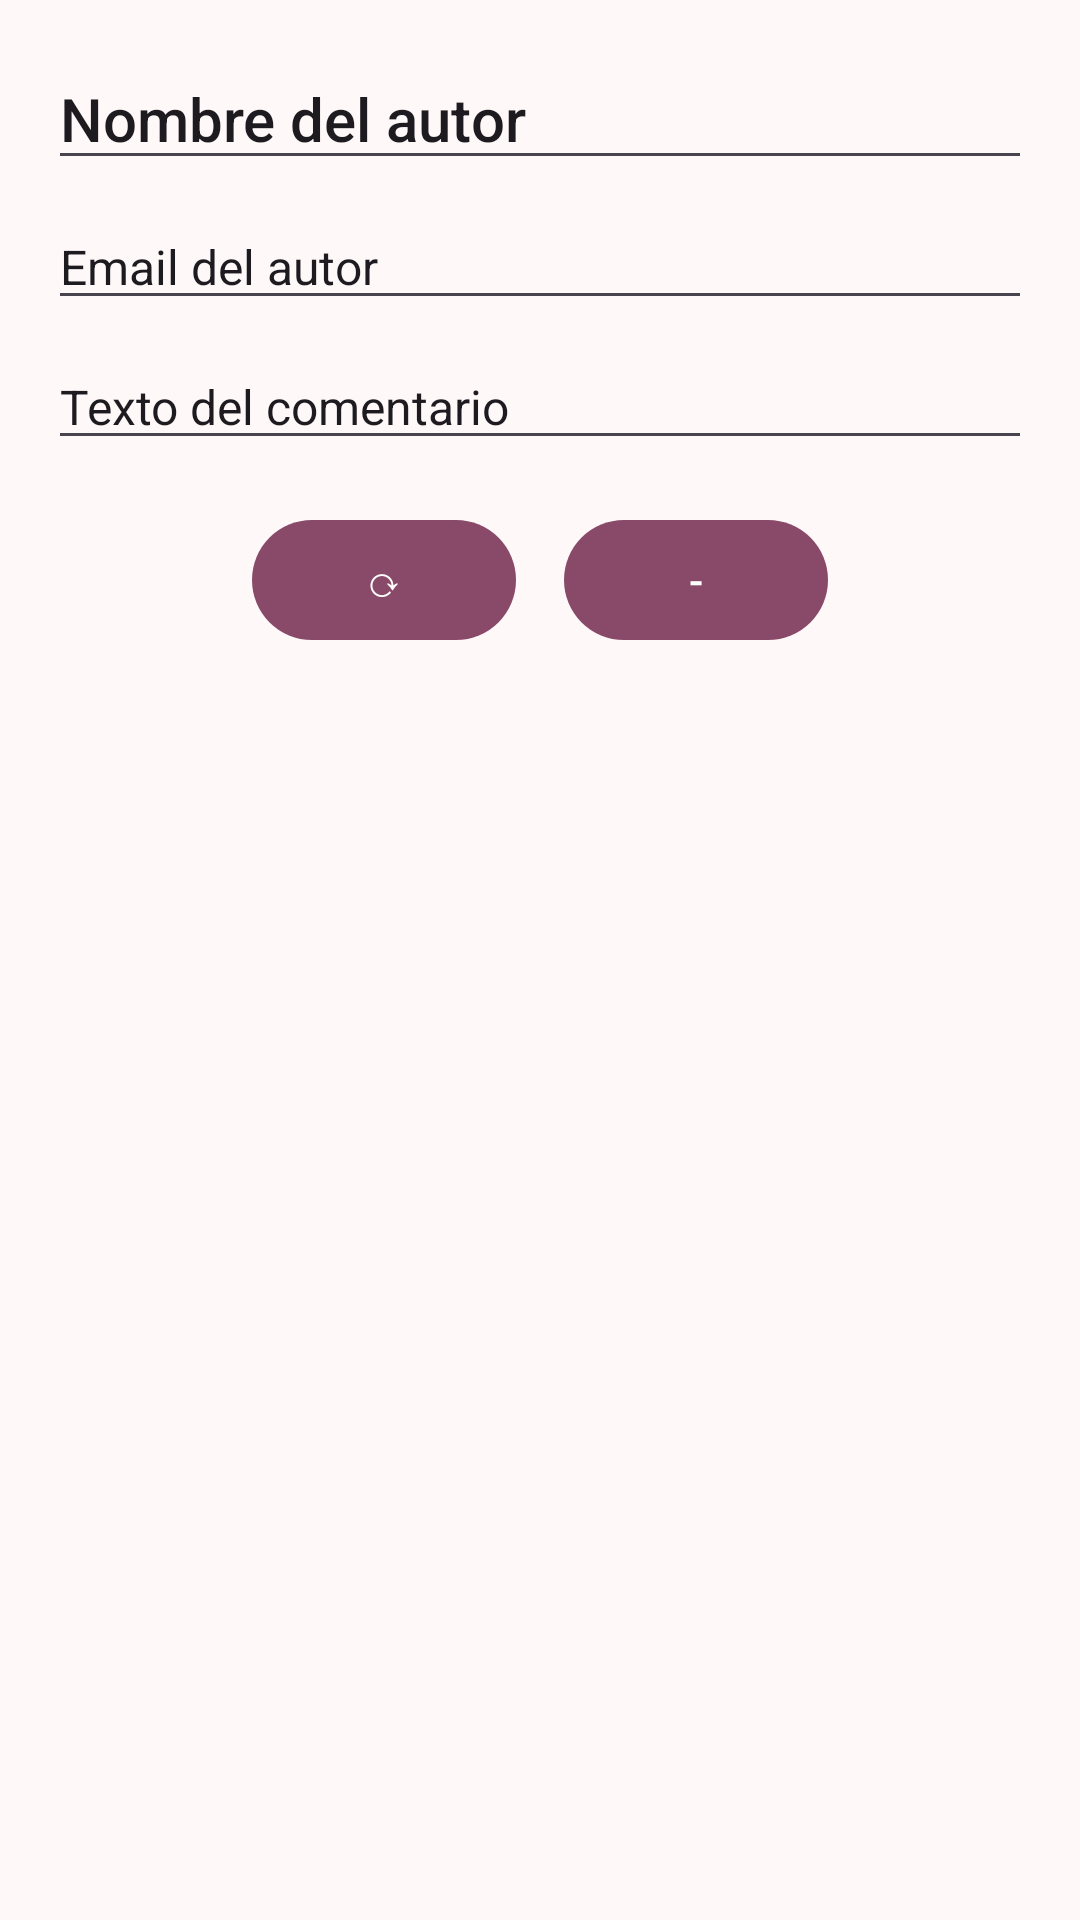

Android layout source for this screen:
<!-- AndroidManifest.xml: application theme Theme.FirstApp -->
<!-- res/layout/fragment_detalle_comment.xml -->
<?xml version="1.0" encoding="utf-8"?>
<ScrollView
    xmlns:android="http://schemas.android.com/apk/res/android"
    xmlns:tools="http://schemas.android.com/tools"
    xmlns:app="http://schemas.android.com/apk/res-auto"
    android:layout_width="match_parent"
    android:layout_height="match_parent"
    android:padding="16dp"
    tools:context=".ui.comment.detalle.DetalleFragmentComment">

    <LinearLayout
        android:layout_width="match_parent"
        android:layout_height="wrap_content"
        android:orientation="vertical">

        <com.google.android.material.textfield.TextInputEditText
            android:id="@+id/comment_name"
            android:layout_width="match_parent"
            android:layout_height="wrap_content"
            android:textSize="20sp"
            android:fontFamily="sans-serif-medium"
            android:layout_marginBottom="8dp"
            android:text="@string/nombre_del_autor" />

        <com.google.android.material.textfield.TextInputEditText
            android:id="@+id/comment_email"
            android:layout_width="match_parent"
            android:layout_height="wrap_content"
            android:textSize="16sp"
            android:fontFamily="sans-serif"
            android:layout_marginBottom="8dp"
            android:text="@string/email_del_autor" />

        <com.google.android.material.textfield.TextInputEditText
            android:id="@+id/comment_body"
            android:layout_width="match_parent"
            android:layout_height="wrap_content"
            android:textSize="16sp"
            android:fontFamily="sans-serif"
            android:lineSpacingExtra="4dp"
            android:text="@string/texto_del_comentario" />

        <LinearLayout
            android:layout_width="match_parent"
            android:layout_height="wrap_content"
            android:orientation="horizontal"
            android:gravity="center"
            android:layout_marginTop="16dp">

            <com.google.android.material.button.MaterialButton
                android:id="@+id/updateCommentButton"
                android:layout_width="wrap_content"
                android:layout_height="wrap_content"
                android:text="@string/actualizar"
                android:layout_marginEnd="16dp"
                app:iconGravity="textStart"
                app:iconPadding="8dp"/>

            <com.google.android.material.button.MaterialButton
                android:id="@+id/deleteCommentButton"
                android:layout_width="wrap_content"
                android:layout_height="wrap_content"
                android:text="@string/eliminar"
                app:iconGravity="textStart"
                app:iconPadding="8dp" />

        </LinearLayout>
    </LinearLayout>
</ScrollView>
<!-- resources referenced by this layout -->
<resources>
  <string name="actualizar">⟳</string>
  <string name="eliminar">-</string>
  <string name="email_del_autor">Email del autor</string>
  <string name="nombre_del_autor">Nombre del autor</string>
  <string name="texto_del_comentario">Texto del comentario</string>
  <style name="Theme.FirstApp" parent="Base.Theme.FirstApp" />
  <color name="md_theme_primary">#894A69</color>
  <color name="md_theme_onPrimary">#FFFFFF</color>
  <color name="md_theme_primaryContainer">#FFD8E7</color>
  <color name="md_theme_onPrimaryContainer">#380724</color>
  <color name="md_theme_secondary">#725762</color>
  <color name="md_theme_onSecondary">#FFFFFF</color>
  <color name="md_theme_secondaryContainer">#FED9E6</color>
  <color name="md_theme_onSecondaryContainer">#2A151F</color>
  <color name="md_theme_tertiary">#7F5539</color>
  <color name="md_theme_onTertiary">#FFFFFF</color>
  <color name="md_theme_tertiaryContainer">#FFDBC7</color>
  <color name="md_theme_onTertiaryContainer">#301401</color>
  <color name="md_theme_error">#BA1A1A</color>
  <color name="md_theme_onError">#FFFFFF</color>
  <color name="md_theme_errorContainer">#FFDAD6</color>
  <color name="md_theme_onErrorContainer">#410002</color>
  <color name="md_theme_background">#FFF8F8</color>
  <color name="md_theme_onBackground">#21191C</color>
  <color name="md_theme_surface">#FFF8F8</color>
  <color name="md_theme_onSurface">#21191C</color>
  <color name="md_theme_surfaceVariant">#F1DEE3</color>
  <color name="md_theme_onSurfaceVariant">#504348</color>
  <color name="md_theme_outline">#827378</color>
  <color name="md_theme_outlineVariant">#D4C2C8</color>
  <color name="md_theme_inverseSurface">#372E31</color>
  <color name="md_theme_inverseOnSurface">#FCEDF1</color>
  <color name="md_theme_inversePrimary">#FEB0D2</color>
  <color name="md_theme_primaryFixed">#FFD8E7</color>
  <color name="md_theme_onPrimaryFixed">#380724</color>
  <color name="md_theme_primaryFixedDim">#FEB0D2</color>
  <color name="md_theme_onPrimaryFixedVariant">#6D3350</color>
  <color name="md_theme_secondaryFixed">#FED9E6</color>
  <color name="md_theme_onSecondaryFixed">#2A151F</color>
  <color name="md_theme_secondaryFixedDim">#E0BDCA</color>
  <color name="md_theme_onSecondaryFixedVariant">#59404A</color>
  <color name="md_theme_tertiaryFixed">#FFDBC7</color>
  <color name="md_theme_onTertiaryFixed">#301401</color>
  <color name="md_theme_tertiaryFixedDim">#F2BB99</color>
  <color name="md_theme_onTertiaryFixedVariant">#643E24</color>
  <color name="md_theme_surfaceDim">#E5D6DA</color>
  <color name="md_theme_surfaceBright">#FFF8F8</color>
  <color name="md_theme_surfaceContainerLowest">#FFFFFF</color>
  <color name="md_theme_surfaceContainerLow">#FFF0F4</color>
  <color name="md_theme_surfaceContainer">#FAEAEE</color>
  <color name="md_theme_surfaceContainerHigh">#F4E4E8</color>
  <color name="md_theme_surfaceContainerHighest">#EEDFE3</color>
</resources>
